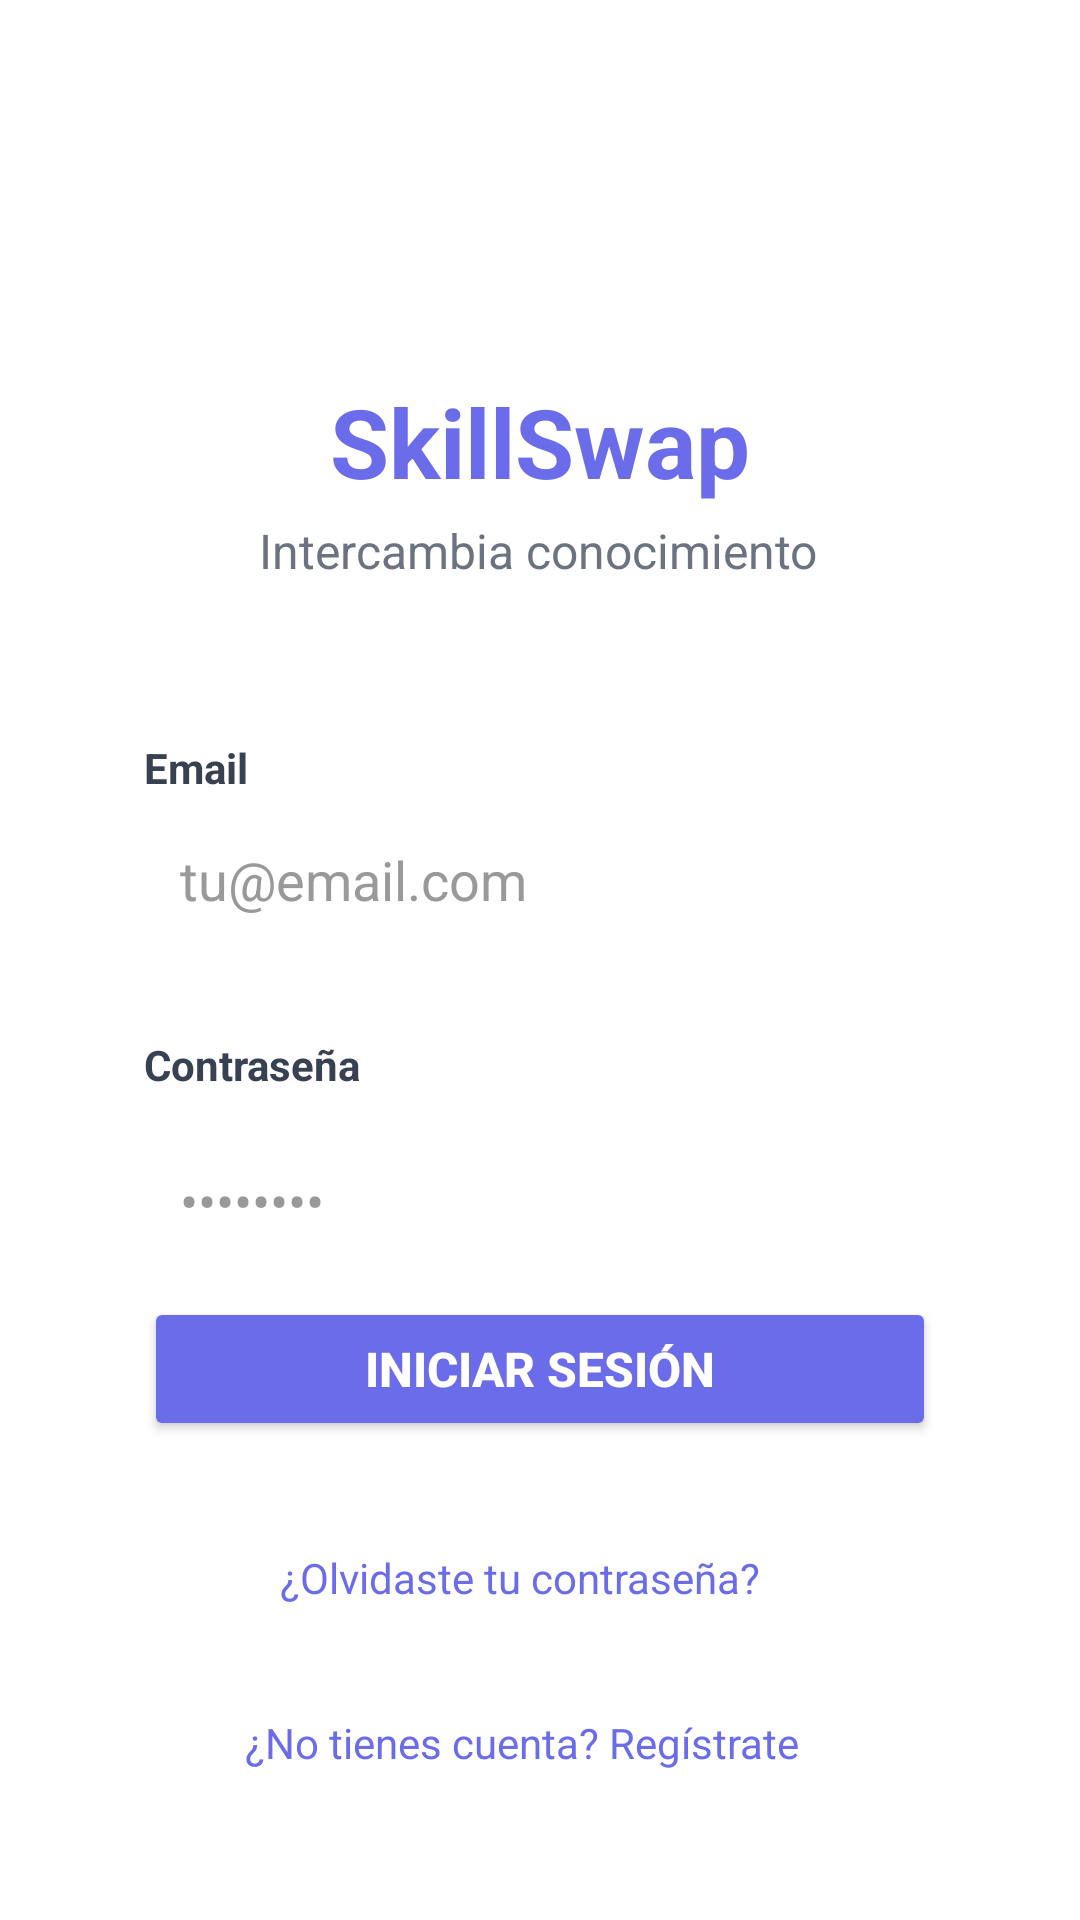

Reconstruct the res/layout file that produces this screen, plus the resources it refers to.
<!-- AndroidManifest.xml: application theme Theme.SkillSwap -->
<!-- res/layout/activity_pantalla_inicio.xml -->
<?xml version="1.0" encoding="utf-8"?>
<androidx.constraintlayout.widget.ConstraintLayout xmlns:android="http://schemas.android.com/apk/res/android"
    xmlns:app="http://schemas.android.com/apk/res-auto"
    xmlns:tools="http://schemas.android.com/tools"
    android:id="@+id/main"
    android:layout_width="match_parent"
    android:layout_height="match_parent"
    android:background="#FFFFFF"
    android:padding="32dp"
    tools:context=".Inicio">

    <TextView
        android:id="@+id/tvTitle"
        android:layout_width="wrap_content"
        android:layout_height="wrap_content"
        android:text="@string/app_title"
        android:textColor="@color/accent_color"
        android:textSize="32sp"
        android:textStyle="bold"
        app:layout_constraintBottom_toBottomOf="parent"
        app:layout_constraintEnd_toEndOf="parent"
        app:layout_constraintStart_toStartOf="parent"
        app:layout_constraintTop_toTopOf="parent"
        app:layout_constraintVertical_bias="0.176" />
    <TextView
        android:id="@+id/tvPasswordLabel"
        android:layout_width="0dp"
        android:layout_height="wrap_content"
        android:layout_marginStart="16dp"
        android:layout_marginTop="28dp"
        android:layout_marginEnd="16dp"
        android:text="@string/password_label"
        android:textColor="#374151"
        android:textSize="14sp"
        android:textStyle="bold"
        app:layout_constraintEnd_toEndOf="parent"
        app:layout_constraintHorizontal_bias="0.0"
        app:layout_constraintStart_toStartOf="parent"
        app:layout_constraintTop_toBottomOf="@id/etEmail" />

    <TextView
        android:id="@+id/tvForgotPassword"
        android:layout_width="wrap_content"
        android:layout_height="wrap_content"
        android:layout_marginTop="36dp"
        android:text="@string/forgot_password"
        android:textColor="@color/accent_color"
        android:textSize="14sp"
        app:layout_constraintEnd_toEndOf="parent"
        app:layout_constraintHorizontal_bias="0.451"
        app:layout_constraintStart_toStartOf="parent"
        app:layout_constraintTop_toBottomOf="@id/btnLogin" />

    <TextView
        android:id="@+id/tvRegister"
        android:layout_width="wrap_content"
        android:layout_height="wrap_content"
        android:layout_marginTop="36dp"
        android:text="@string/register_prompt"
        android:textColor="@color/accent_color"
        android:textSize="14sp"
        app:layout_constraintEnd_toEndOf="parent"
        app:layout_constraintHorizontal_bias="0.447"
        app:layout_constraintStart_toStartOf="parent"
        app:layout_constraintTop_toBottomOf="@id/tvForgotPassword" />
    <Button
        android:id="@+id/btnLogin"
        android:layout_width="0dp"
        android:layout_height="48dp"
        android:layout_marginStart="16dp"
        android:layout_marginTop="8dp"
        android:layout_marginEnd="16dp"
        android:text="@string/btn_login"
        android:textColor="@android:color/white"
        android:backgroundTint="@color/accent_color"
        android:textSize="16sp"
        android:textStyle="bold"
        app:layout_constraintEnd_toEndOf="parent"
        app:layout_constraintHorizontal_bias="0.0"
        app:layout_constraintStart_toStartOf="parent"
        app:layout_constraintTop_toBottomOf="@id/etPassword" />
    <EditText
        android:id="@+id/etPassword"
        android:layout_width="0dp"
        android:layout_height="48dp"
        android:layout_marginStart="16dp"
        android:layout_marginTop="12dp"
        android:layout_marginEnd="16dp"
        android:background="@drawable/edittext_background"
        android:hint="@string/password_hint"
        android:textColorHint="@color/text_hint"
        android:textColor="@color/text_primary"
        android:inputType="textPassword"
        android:padding="12dp"
        app:layout_constraintEnd_toEndOf="parent"
        app:layout_constraintHorizontal_bias="0.0"
        app:layout_constraintStart_toStartOf="parent"
        app:layout_constraintTop_toBottomOf="@id/tvPasswordLabel" />
    <TextView
        android:id="@+id/tvEmailLabel"
        android:layout_width="0dp"
        android:layout_height="wrap_content"
        android:layout_marginStart="16dp"
        android:layout_marginTop="52dp"
        android:layout_marginEnd="16dp"
        android:text="@string/email_label"
        android:textColor="#374151"
        android:textSize="14sp"
        android:textStyle="bold"
        app:layout_constraintEnd_toEndOf="parent"
        app:layout_constraintHorizontal_bias="0.0"
        app:layout_constraintStart_toStartOf="parent"
        app:layout_constraintTop_toBottomOf="@id/tvSubtitle" />
    <EditText
        android:id="@+id/etEmail"
        android:layout_width="0dp"
        android:layout_height="48dp"
        android:layout_marginStart="16dp"
        android:layout_marginTop="4dp"
        android:layout_marginEnd="16dp"
        android:background="@drawable/edittext_background"
        android:hint="@string/email_hint"
        android:textColorHint="@color/text_hint"
        android:textColor="@color/text_primary"
        android:inputType="textEmailAddress"
        android:padding="12dp"
        app:layout_constraintEnd_toEndOf="parent"
        app:layout_constraintHorizontal_bias="0.0"
        app:layout_constraintStart_toStartOf="parent"
        app:layout_constraintTop_toBottomOf="@id/tvEmailLabel" />

    <TextView
        android:id="@+id/tvSubtitle"
        android:layout_width="wrap_content"
        android:layout_height="wrap_content"
        android:layout_marginTop="4dp"
        android:text="@string/app_subtitle"
        android:textColor="#6B7280"
        android:textSize="16sp"
        app:layout_constraintEnd_toEndOf="parent"
        app:layout_constraintHorizontal_bias="0.496"
        app:layout_constraintStart_toStartOf="parent"
        app:layout_constraintTop_toBottomOf="@id/tvTitle" />

</androidx.constraintlayout.widget.ConstraintLayout>
<!-- resources referenced by this layout -->
<resources>
  <color name="accent_color">#6a6ce9</color>
  <color name="text_hint">#999999</color>
  <color name="text_primary">#333333</color>
  <string name="app_subtitle">Intercambia conocimiento</string>
  <string name="app_title">SkillSwap</string>
  <string name="btn_login">Iniciar Sesión</string>
  <string name="email_hint">tu@email.com</string>
  <string name="email_label">Email</string>
  <string name="forgot_password">¿Olvidaste tu contraseña?</string>
  <string name="password_hint">••••••••</string>
  <string name="password_label">Contraseña</string>
  <string name="register_prompt">¿No tienes cuenta? Regístrate</string>
  <style name="Theme.SkillSwap" parent="Base.Theme.SkillSwap" />
  <style name="Base.Theme.SkillSwap" parent="Theme.Material3.DayNight.NoActionBar">
          
          <item name="colorPrimary">@color/accent_color</item>
          <item name="colorPrimaryVariant">@color/accent_color</item>
          <item name="colorOnPrimary">@android:color/white</item>
          <item name="android:statusBarColor">@color/accent_color</item>
          <item name="android:windowLightStatusBar">false</item>
          
          <item name="android:windowTranslucentStatus">false</item>
          <item name="android:windowTranslucentNavigation">false</item>
          <item name="android:fitsSystemWindows">true</item>
      </style>
</resources>
